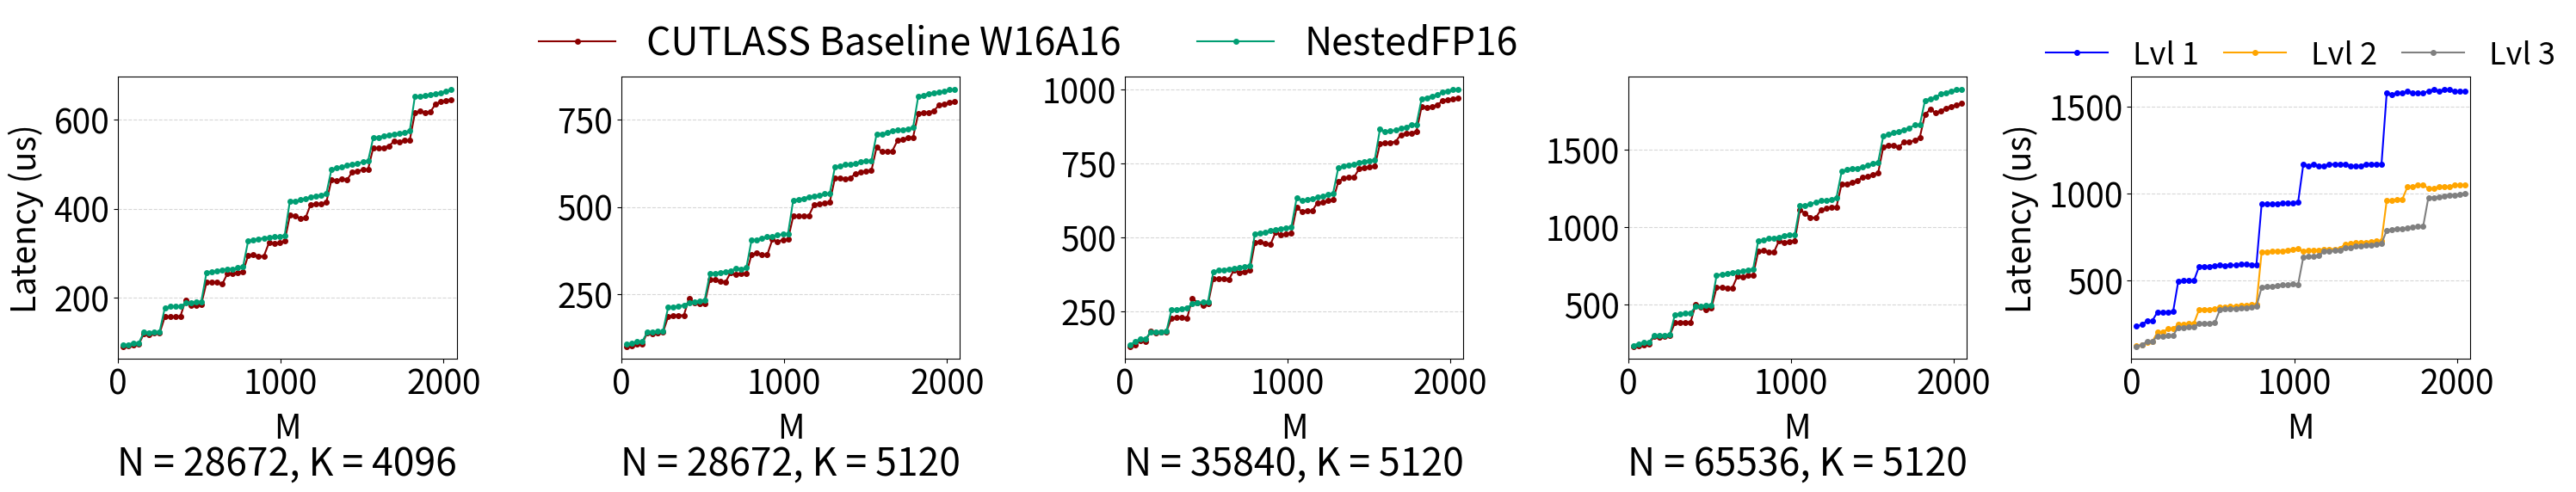

The matplotlib source for this figure:
import matplotlib.pyplot as plt

x = [32, 64, 96, 128, 160, 192, 224, 256, 288, 320, 352, 384, 416, 448, 480, 512, 544, 576, 608, 640, 672, 704, 736, 768, 800, 832, 864, 896, 928, 960, 992, 1024, 1056, 1088, 1120, 1152, 1184, 1216, 1248, 1280, 1312, 1344, 1376, 1408, 1440, 1472, 1504, 1536, 1568, 1600, 1632, 1664, 1696, 1728, 1760, 1792, 1824, 1856, 1888, 1920, 1952, 1984, 2016, 2048]


# Largest Shape

# 28672, 4096
y1_baseline = [
91.04,
92.13,
94.94,
95.07,
120.03,
117.44,
121.22,
120.38,
156.93,
157.22,
157.54,
158.59,
194.88,
183.07,
182.91,
185.57,
234.18,
236,
234.24,
230.27,
253.82,
254.75,
255.78,
258.34,
294.78,
296.45,
293.82,
293.28,
323.74,
321.06,
323.62,
327.07,
384.86,
382.85,
377.82,
379.26,
409.66,
410.56,
411.17,
414.66,
465.38,
462.69,
467.07,
465.38,
482.62,
484.32,
487.62,
488.19,
536.54,
536.03,
536.96,
540.96,
551.33,
550.46,
553.22,
553.18,
614.69,
618.91,
615.52,
618.08,
635.78,
640.16,
641.89,
643.81
]  
  
  
y1_custom = [
93.98,
94.91,
98.53,
98.53,
122.43,
121.7,
122.69,
123.84,
177.25,
180,
180.26,
180.42,
188.42,
188.03,
190.5,
191.52,
256.51,
257.79,
260,
262.08,
263.81,
264.86,
267.17,
269.12,
328.06,
330.08,
332.29,
333.73,
335.2,
337.15,
337.12,
340.22,
417.5,
417.15,
419.81,
422.69,
425.76,
427.87,
429.41,
434.02,
488.93,
491.81,
493.79,
497.73,
498.85,
501.06,
505.15,
506.75,
559.23,
560.35,
563.23,
564.45,
567.81,
568.86,
571.65,
574.14,
652.64,
652.1,
654.11,
655.65,
658.08,
660.74,
663.74,
667.71
]


# 28672, 5120
y2_baseline = [
101.89,
104.22,
107.49,
108.58,
141.15,
138.46,
139.78,
141.92,
186.82,
189.66,
190.24,
190.18,
238.53,
225.95,
222.82,
223.97,
291.78,
292.96,
286.59,
284.99,
313.02,
307.87,
308.61,
309.44,
364.51,
367.84,
362.98,
363.23,
407.14,
401.25,
406.08,
407.52,
473.7,
473.76,
474.5,
475.46,
506.59,
509.28,
511.87,
513.06,
582.43,
583.39,
579.9,
583.84,
596.32,
599.58,
601.6,
604.03,
670.91,
658.59,
658.24,
659.9,
689.98,
693.6,
697.95,
699.55,
767.97,
770.21,
770.59,
775.23,
791.97,
794.85,
799.04,
802.5
]
  
y2_custom = [
107.14,
110.05,
116.03,
114.94,
142.27,
143.81,
144.03,
145.38,
213.6,
214.62,
217.12,
219.07,
227.3,
229.89,
231.87,
234.14,
308.86,
311.04,
313.44,
314.75,
318.11,
323.39,
322.94,
326.24,
405.34,
406.56,
411.78,
414.46,
416.1,
419.39,
421.76,
423.87,
519.62,
522.08,
525.02,
528.77,
531.71,
533.18,
537.41,
538.4,
614.05,
616.61,
621.47,
622.34,
625.22,
628.58,
631.39,
631.71,
708.99,
709.18,
713.12,
717.38,
719.36,
719.52,
723.74,
727.52,
817.02,
819.65,
824.8,
825.41,
828.93,
830.14,
836.13,
836.13
]


# 35840, 5120
y3_baseline = [
131.94,
136.93,
150.21,
149.18,
184.19,
177.02,
180.16,
181.41,
227.58,
230.18,
230.24,
228,
294.08,
279.46,
270.11,
274.75,
360.45,
360.83,
360,
357.38,
390.4,
381.02,
384.77,
388.1,
482.88,
484.67,
478.53,
476.86,
518.75,
507.58,
511.94,
514.59,
600.35,
587.84,
590.02,
589.57,
617.34,
619.39,
623.97,
626.69,
687.71,
701.12,
702.78,
703.23,
731.49,
734.43,
737.98,
740.35,
816.13,
818.72,
820.8,
823.74,
847.07,
851.68,
853.18,
858.21,
942.21,
940.32,
942.27,
947.23,
962.24,
964.96,
969.02,
971.84
]
y3_custom = [
137.63,
146.85,
158.02,
157.44,
178.85,
179.3,
179.81,
181.7,
256.1,
255.71,
259.36,
262.5,
275.23,
277.7,
281.31,
282.37,
382.78,
388.38,
390.27,
392.67,
395.42,
397.92,
401.28,
405.02,
512.38,
515.36,
518.53,
523.1,
526.08,
528.96,
531.42,
535.04,
632.45,
624.54,
627.58,
631.17,
635.42,
638.88,
644.38,
649.28,
734.98,
739.97,
743.55,
746.78,
752.29,
755.52,
759.68,
762.18,
866.3,
857.31,
860.32,
862.08,
868.06,
873.06,
880.1,
882.24,
969.28,
972.35,
978.21,
982.59,
990.85,
995.33,
999.14,
1000
]

# 65536, 5120
y4_baseline = [
229.31,
231.81,
240.54,
241.22,
296.22,
288.74,
291.62,
300.16,
380.22,
385.28,
385.15,
384.96,
501.79,
481.57,
468.1,
477.25,
608.93,
612.29,
605.47,
605.18,
683.55,
677.95,
685.95,
689.09,
843.1,
848.9,
837.15,
837.76,
913.7,
900.42,
905.54,
912.38,
1110,
1090,
1060,
1060,
1110,
1120,
1130,
1130,
1280,
1280,
1290,
1300,
1320,
1330,
1340,
1350,
1520,
1530,
1530,
1520,
1550,
1550,
1560,
1580,
1730,
1760,
1740,
1750,
1770,
1780,
1790,
1800
]
y4_custom = [
234.59,
246.11,
252.93,
253.89,
298.88,
299.97,
301.28,
302.18,
433.76,
437.73,
441.57,
445.73,
485.73,
488.58,
493.79,
495.17,
689.18,
695.52,
700.8,
704.86,
711.33,
714.78,
723.1,
726.62,
912.83,
919.14,
924.96,
929.12,
935.42,
944.29,
947.58,
950.91,
1140,
1140,
1150,
1160,
1170,
1170,
1180,
1190,
1360,
1370,
1380,
1380,
1390,
1400,
1410,
1420,
1590,
1600,
1610,
1620,
1630,
1640,
1660,
1660,
1820,
1830,
1840,
1860,
1870,
1880,
1890,
1890
]

y_before_simt = [235.65, 245.22, 267.2, 267.33, 317.82, 316.8, 317.89, 319.71, 495.74, 499.68, 498.34, 498.82, 581.12, 579.74, 579.58, 583.49, 589.7, 586.62, 589.28, 587.23, 592.45, 592.86, 590.27, 591.01, 941.86, 938.85, 941.06, 942.94, 947.14, 945.47, 944.48, 951.81, 1170, 1160, 1170, 1160, 1160, 1170, 1170, 1170, 1170, 1160, 1160, 1160, 1170, 1170, 1170, 1170, 1580, 1570, 1580, 1580, 1590, 1580, 1580, 1580, 1590, 1600, 1590, 1600, 1600, 1590, 1590, 1590]
y_after_simt = [123.42, 127.87, 145.7, 146.69, 201.38, 202.46, 221.25, 223.3, 245.44, 247.26, 251.36, 253.66, 332.45, 333.44, 333.25, 338.11, 344.8, 347.94, 350.4, 352.9, 354.53, 358.34, 359.84, 363.68, 664.9, 665.57, 668.32, 670.02, 670.24, 675.71, 678.21, 683.17, 667.74, 672.03, 673.15, 676.03, 677.76, 680.29, 680.86, 683.81, 709.41, 712.32, 715.94, 717.54, 720.26, 725.34, 725.95, 728.35, 960.13, 962.11, 967.81, 968.26, 1040, 1040, 1050, 1050, 1030, 1030, 1040, 1040, 1040, 1050, 1050, 1050]
y_final = [120.9, 128.77, 148.61, 149.38, 179.01, 180.58, 182.37, 185.12, 228.9, 229.18, 231.62, 232.74, 251.01, 253.5, 253.06, 256.61, 331.84, 334.27, 337.89, 338.85, 341.54, 343.97, 346.94, 350.43, 460.8, 464.38, 467.2, 469.44, 472.99, 474.72, 478.02, 477.5, 635.81, 637.76, 640.1, 642.85, 668.54, 669.63, 671.49, 672.1, 689.38, 690.5, 696.03, 699.04, 701.47, 703.14, 706.69, 711.55, 788.32, 792.74, 795.36, 797.28, 800.9, 805.57, 810.82, 812.19, 977.79, 977.95, 983.04, 985.06, 991.65, 993.09, 996.1, 1000]

fig, axes = plt.subplots(1, 5, figsize=(30, 6))  # 2x2 layout
axes = axes.flatten()  # flatten to use axes[0] to axes[3] as before

lines = []

lines += axes[0].plot(x, y1_baseline, marker='o', markersize=4, color='darkred', label='CUTLASS Baseline W16A16')
lines += axes[0].plot(x, y1_custom, marker='o', markersize=4, color='#009E73', label='NestedFP16')
lines += axes[1].plot(x, y2_baseline, marker='o', markersize=4, color='darkred', label='CUTLASS Baseline W16A16')
lines += axes[1].plot(x, y2_custom, marker='o', markersize=4, color='#009E73', label='NestedFP16')
lines += axes[2].plot(x, y3_baseline, marker='o', markersize=4, color='darkred', label='CUTLASS Baseline W16A16')
lines += axes[2].plot(x, y3_custom, marker='o', markersize=4, color='#009E73', label='NestedFP16')
lines += axes[3].plot(x, y4_baseline, marker='o', markersize=4, color='darkred', label='CUTLASS Baseline W16A16')
lines += axes[3].plot(x, y4_custom, marker='o', markersize=4, color='#009E73', label='NestedFP16')

lines += axes[4].plot(x, y_before_simt, marker='o', markersize=4, color='blue', label='Lvl 1')
lines += axes[4].plot(x, y_after_simt, marker='o', markersize=4, color='orange', label='Lvl 2')
lines += axes[4].plot(x, y_final, marker='o', markersize=4, color='gray', label='Lvl 3')

# Y-axis label only on left column
axes[0].set_ylabel("Latency (us)", fontsize=28, labelpad=8)

axes[4].set_ylabel("Latency (us)", fontsize=28, labelpad=8)
#axes[2].set_ylabel("Latency (us)", fontsize=14, labelpad=8)

# X-axis label only on bottom row
axes[0].set_xlabel("M", fontsize=28, labelpad=8)
axes[1].set_xlabel("M", fontsize=28, labelpad=8)
axes[2].set_xlabel("M", fontsize=28, labelpad=8)
axes[3].set_xlabel("M", fontsize=28, labelpad=8)
axes[4].set_xlabel("M", fontsize=28, labelpad=8)
# ax.text(0.5, -0.2, title, transform=ax.transAxes, fontsize=16, ha='center', va='top')

# Phi-4
#titles = ["N = 5120, K = 5120", "N = 5120, K = 17920", "N = 7680, K = 5120", "N = 35840, K = 5120"]

# Mistral Small
#titles = ["N = 5120, K = 4096", "N = 5120, K = 32768", "N = 6144, K = 5120", "N = 65536, K = 5120"]

# Mistral Nemo
#titles = ["N = 5120, K = 4096", "N = 5120, K = 14336", "N = 6144, K = 5120", "N = 28672, K = 5120"]

# Llama 3.1 8B
#titles = ["N = 4096, K = 4096", "N = 6144, K = 4096", "N = 28672, K = 4096", "N = 4096, K = 14336"]

# Biggest Shape
titles = ["N = 28672, K = 4096", "N = 28672, K = 5120", "N = 35840, K = 5120", "N = 65536, K = 5120"]

for ax, title in zip(axes[:4], titles):
    ax.text(0.5, -0.3, title, transform=ax.transAxes, fontsize=32, ha='center', va='top')
    ax.tick_params(axis='x', labelsize=28)
    ax.tick_params(axis='y', labelsize=28)
    ax.grid(axis='y', linestyle='--', alpha=0.5)
    ax.set_xlim(0, 2080)

labels = [line.get_label() for line in lines][:2]

legend = fig.legend(lines, labels, loc='upper center', ncol=2, fontsize=32, bbox_to_anchor=(0.4, 1.05))
legend.set_frame_on(False)

axes[4].tick_params(axis='x', labelsize=28)
axes[4].tick_params(axis='y', labelsize=28)
axes[4].grid(axis='y', linestyle='--', alpha=0.5)
axes[4].set_xlim(0, 2080)
#axes[4].legend(loc='upper left')
legend = axes[4].legend(loc='upper center', ncol=3, fontsize=26, columnspacing=0.8, bbox_to_anchor=(0.5, 1.23))
legend.set_frame_on(False)


plt.tight_layout()
plt.subplots_adjust(top=0.88)
plt.subplots_adjust(hspace=0.8)
plt.savefig("kernel_performance.pdf", dpi=400)
